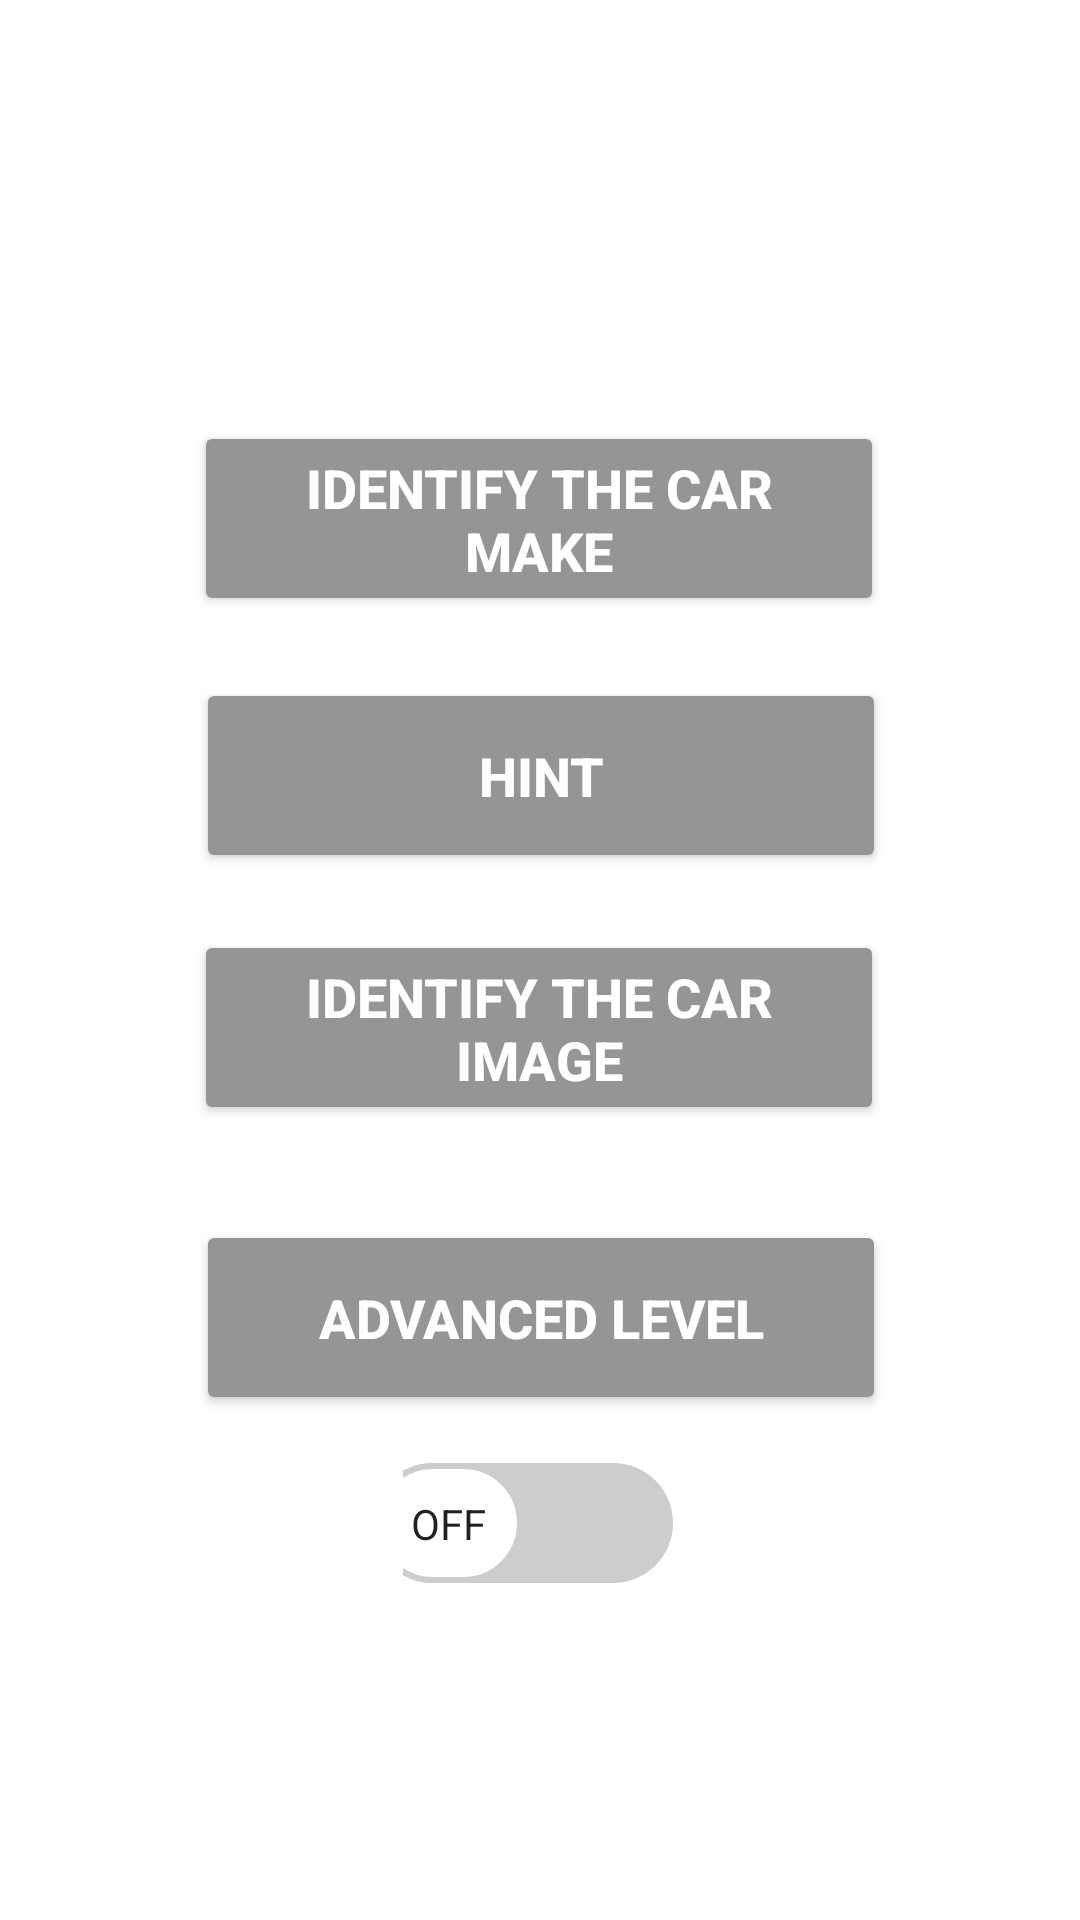

This screen was rendered from an Android layout file. Write that file and the resources it references.
<!-- AndroidManifest.xml: application theme Theme.CourseworkOne -->
<!-- res/layout/activity_main.xml -->
<?xml version="1.0" encoding="utf-8"?>
<androidx.constraintlayout.widget.ConstraintLayout xmlns:android="http://schemas.android.com/apk/res/android"
    xmlns:app="http://schemas.android.com/apk/res-auto"
    xmlns:tools="http://schemas.android.com/tools"
    android:layout_width="match_parent"
    android:layout_height="match_parent"
    android:background="@drawable/road4"
    tools:context=".MainActivity">

    <TextView
        android:layout_width="306dp"
        android:layout_height="110dp"
        android:gravity="center"
        android:text="@string/motorq"
        android:textColor="@color/white"
        android:textSize="80sp"
        android:textStyle="bold"
        app:layout_constraintBottom_toBottomOf="parent"
        app:layout_constraintEnd_toEndOf="parent"
        app:layout_constraintHorizontal_bias="0.495"
        app:layout_constraintStart_toStartOf="parent"
        app:layout_constraintTop_toTopOf="parent"
        app:layout_constraintVertical_bias="0.054"
        tools:ignore="MissingConstraints" />

    <Button
        android:id="@+id/button"
        android:layout_width="230dp"
        android:layout_height="65dp"
        android:text="@string/identify_the_car_make"
        android:textColor="#FFFFFF"
        android:textSize="18sp"
        android:textStyle="bold"
        app:backgroundTint="#959595"
        app:layout_constraintBottom_toBottomOf="parent"
        app:layout_constraintEnd_toEndOf="parent"
        app:layout_constraintHorizontal_bias="0.497"
        app:layout_constraintStart_toStartOf="parent"
        app:layout_constraintTop_toTopOf="parent"
        app:layout_constraintVertical_bias="0.244" />

    <Button
        android:id="@+id/button2"
        android:layout_width="230dp"
        android:layout_height="65dp"
        android:text="@string/hint"
        android:textColor="#FFFFFF"
        android:textSize="18sp"
        android:textStyle="bold"
        app:backgroundTint="#959595"
        app:layout_constraintBottom_toBottomOf="parent"
        app:layout_constraintEnd_toEndOf="parent"
        app:layout_constraintHorizontal_bias="0.502"
        app:layout_constraintStart_toStartOf="parent"
        app:layout_constraintTop_toTopOf="parent"
        app:layout_constraintVertical_bias="0.393" />

    <Button
        android:id="@+id/button3"
        android:layout_width="230dp"
        android:layout_height="65dp"
        android:text="@string/identify_the_car_image"
        android:textColor="#FFFFFF"
        android:textSize="18sp"
        android:textStyle="bold"
        app:backgroundTint="#959595"
        app:layout_constraintBottom_toBottomOf="parent"
        app:layout_constraintEnd_toEndOf="parent"
        app:layout_constraintHorizontal_bias="0.497"
        app:layout_constraintStart_toStartOf="parent"
        app:layout_constraintTop_toTopOf="parent"
        app:layout_constraintVertical_bias="0.539" />

    <Button
        android:id="@+id/button4"
        android:layout_width="230dp"
        android:layout_height="65dp"
        android:text="@string/advanced_level"
        android:textColor="#FFFFFF"
        android:textSize="18sp"
        android:textStyle="bold"
        app:backgroundTint="#959595"
        app:layout_constraintBottom_toBottomOf="parent"
        app:layout_constraintEnd_toEndOf="parent"
        app:layout_constraintHorizontal_bias="0.502"
        app:layout_constraintStart_toStartOf="parent"
        app:layout_constraintTop_toTopOf="parent"
        app:layout_constraintVertical_bias="0.707" />

    <androidx.appcompat.widget.SwitchCompat
        android:id="@+id/switchIt"
        android:layout_width="90dp"
        android:layout_height="98dp"
        android:gravity="center"
        android:textOff="@string/off"
        android:textOn="@string/on"
        android:textStyle="bold"
        android:textSize="350sp"
        android:thumb="@drawable/thumb"
        app:layout_constraintBottom_toBottomOf="parent"
        app:layout_constraintEnd_toEndOf="parent"
        app:layout_constraintHorizontal_bias="0.498"
        app:layout_constraintStart_toStartOf="parent"
        app:layout_constraintTop_toTopOf="parent"
        app:layout_constraintVertical_bias="0.846"
        app:showText="true"
        app:track="@drawable/thumb_track"
        tools:ignore="MissingConstraints" />



</androidx.constraintlayout.widget.ConstraintLayout>
<!-- resources referenced by this layout -->
<resources>
  <!-- drawable thumb (drawable) -->
  <?xml version="1.0" encoding="utf-8"?>
  <selector xmlns:tools="http://schemas.android.com/tools" xmlns:android="http://schemas.android.com/apk/res/android">
      <item android:state_checked="true">
          <shape android:shape="rectangle">
              <solid android:color="#fff"/>
              <size android:width="50dp" android:height="40dp"/>
              <corners android:radius = "40dp"/>
              <stroke android:width="2dp" android:color="@color/design_default_color_primary"/>
          </shape>
      </item>
  
      <item android:state_checked="false">
          <shape android:shape="rectangle">
              <solid android:color="#fff"/>
              <size android:width="50dp" android:height="40dp"/>
              <corners android:radius = "40dp"/>
              <stroke android:width="2dp" android:color="#cdcdcd"/>
          </shape>
      </item>
  
  </selector>
  <!-- drawable thumb_track (drawable) -->
  <?xml version="1.0" encoding="utf-8"?>
  <selector xmlns:android="http://schemas.android.com/apk/res/android">
      <item android:state_checked="true">
          <shape android:shape="rectangle"/>
          <solid android:color="@color/design_default_color_primary"/>
          <corners android:radius = "200dp"/>
      </item>
  
      <item android:state_checked="false">
          <shape android:shape="rectangle">
              <solid android:color="#cdcdcd"/>
              <corners android:radius = "200dp"/>
          </shape>
      </item>
  </selector>
  <string name="advanced_level">Advanced Level</string>
  <string name="hint">Hint</string>
  <string name="identify_the_car_image">Identify the car image</string>
  <string name="identify_the_car_make">Identify the car make</string>
  <string name="motorq">motorQ</string>
  <string name="off">OFF</string>
  <string name="on">ON</string>
  <style name="Theme.CourseworkOne" parent="Theme.MaterialComponents.DayNight.NoActionBar">
          
          <item name="colorPrimary">@color/black</item>
          <item name="colorPrimaryVariant">@color/black</item>
          <item name="colorOnPrimary">@color/white</item>
          
          <item name="colorSecondary">@color/teal_200</item>
          <item name="colorSecondaryVariant">@color/teal_700</item>
          <item name="colorOnSecondary">@color/black</item>
          
          <item name="android:statusBarColor" tools:targetApi="l">?attr/colorPrimaryVariant</item>
          
      </style>
  <!-- not gathered from this repository: default colours our renderer supplied (Android Studio template values) -->
  <color name="teal_200">#FF03DAC5</color>
  <color name="teal_700">#FF018786</color>
  <color name="black">#FF000000</color>
  <color name="white">#FFFFFFFF</color>
</resources>
